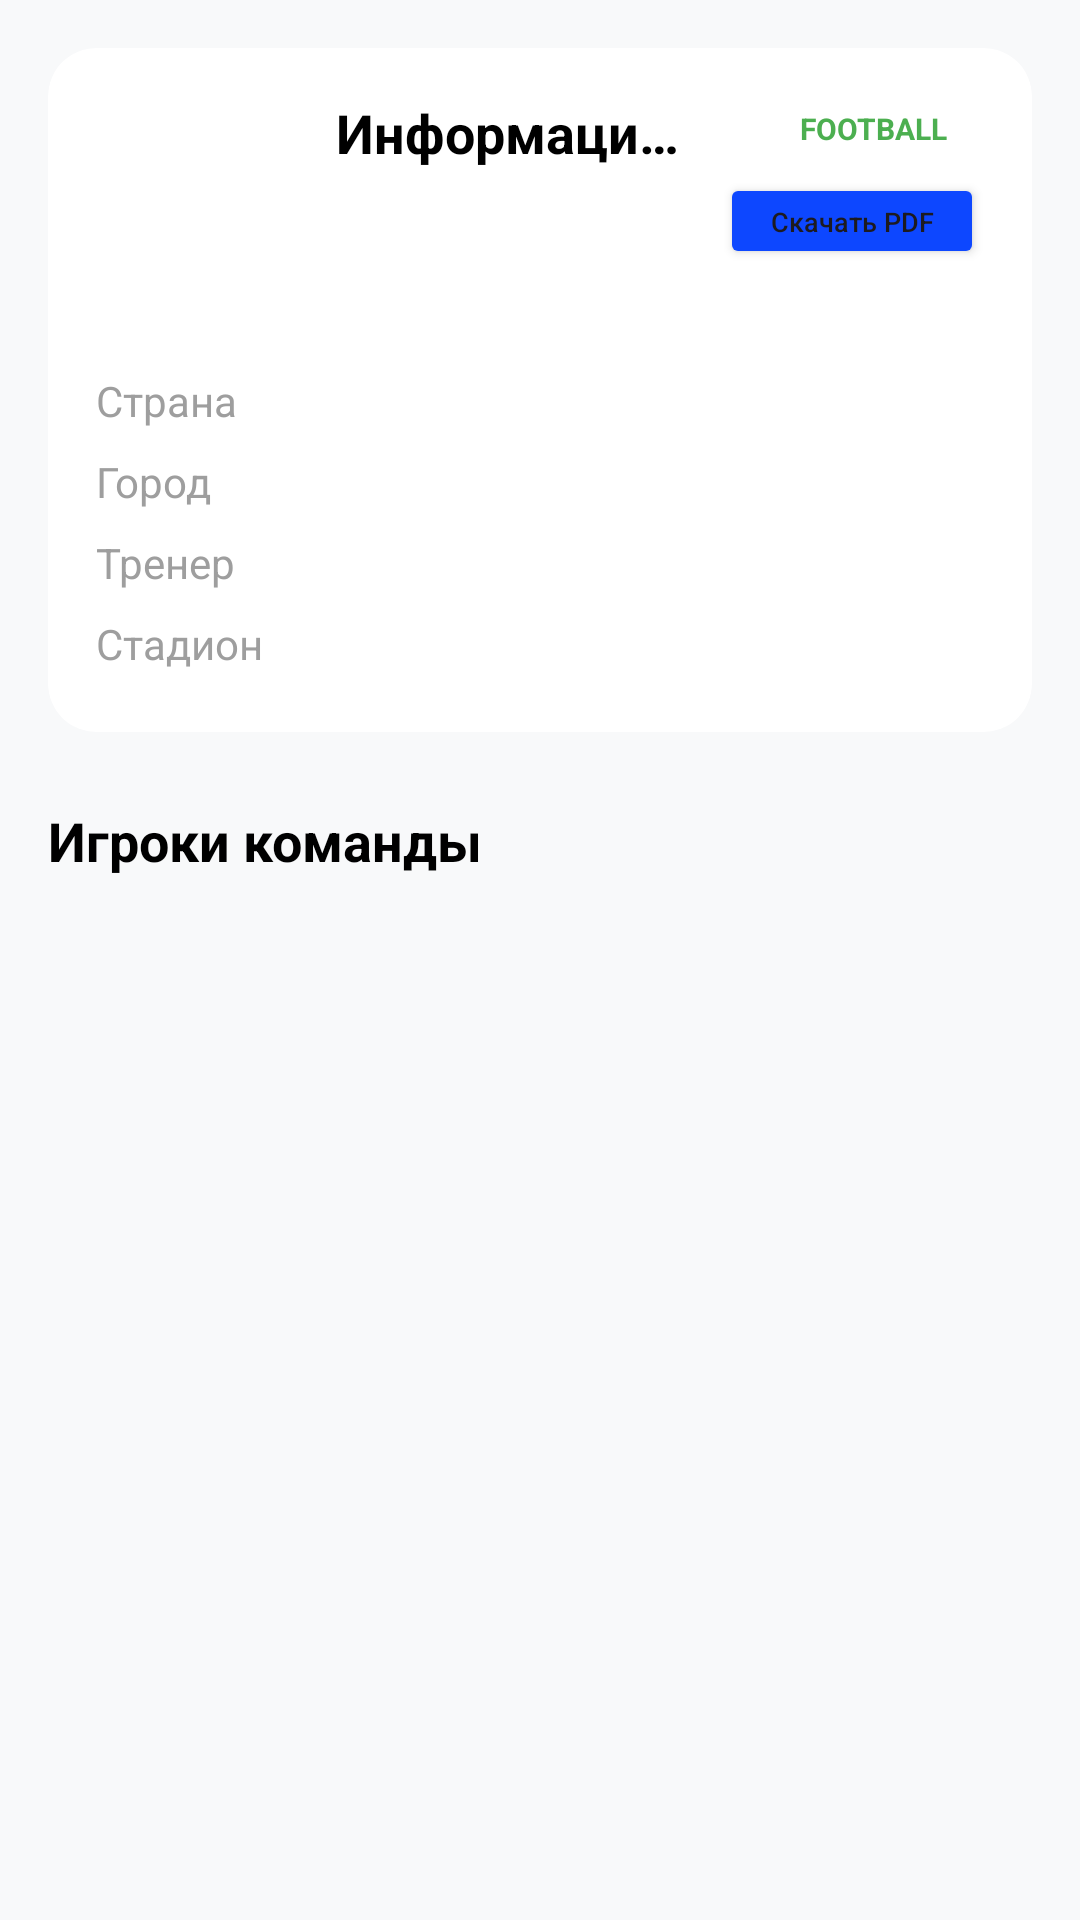

The Android layout XML behind this screen, and the referenced resources:
<!-- AndroidManifest.xml: application theme Theme.Sportscore -->
<!-- res/layout/fragment_team_view.xml -->
<?xml version="1.0" encoding="utf-8"?>
<FrameLayout xmlns:android="http://schemas.android.com/apk/res/android"
    xmlns:app="http://schemas.android.com/apk/res-auto"
    xmlns:tools="http://schemas.android.com/tools"
    android:layout_width="match_parent"
    android:layout_height="match_parent"
    android:background="#F8F9FA">

    <androidx.core.widget.NestedScrollView
        android:layout_width="match_parent"
        android:layout_height="match_parent">

        <LinearLayout
            android:layout_width="match_parent"
            android:layout_height="wrap_content"
            android:orientation="vertical"
            android:padding="16dp">

            <com.google.android.material.card.MaterialCardView
                android:layout_width="match_parent"
                android:layout_height="wrap_content"
                app:cardBackgroundColor="@color/white"
                app:cardCornerRadius="16dp"
                app:strokeWidth="0dp">

                <androidx.constraintlayout.widget.ConstraintLayout
                    android:layout_width="match_parent"
                    android:layout_height="wrap_content"
                    android:padding="16dp">

                    <ImageView
                        android:id="@+id/teamDetailIcon"
                        android:layout_width="64dp"
                        android:layout_height="64dp"
                        app:layout_constraintStart_toStartOf="parent"
                        app:layout_constraintTop_toTopOf="parent"
                        tools:src="@tools:sample/avatars" />

                    <LinearLayout
                        android:id="@+id/headerTextContainer"
                        android:layout_width="0dp"
                        android:layout_height="wrap_content"
                        android:layout_marginStart="16dp"
                        android:layout_marginEnd="8dp"
                        android:orientation="vertical"
                        app:layout_constraintEnd_toStartOf="@id/headerActionsContainer"
                        app:layout_constraintStart_toEndOf="@id/teamDetailIcon"
                        app:layout_constraintTop_toTopOf="@id/teamDetailIcon">

                        <TextView
                            android:id="@+id/teamDetailHeaderTitle"
                            android:layout_width="match_parent"
                            android:layout_height="wrap_content"
                            android:ellipsize="end"
                            android:maxLines="1"
                            android:text="Информация о команде"
                            android:textColor="@color/black"
                            android:textSize="18sp"
                            android:textStyle="bold" />

                        <TextView
                            android:id="@+id/teamDetailName"
                            android:layout_width="match_parent"
                            android:layout_height="wrap_content"
                            android:ellipsize="end"
                            android:maxLines="1"
                            android:textColor="#9E9E9E"
                            android:textSize="14sp"
                            tools:text="Manchester United" />
                    </LinearLayout>

                    <LinearLayout
                        android:id="@+id/headerActionsContainer"
                        android:layout_width="wrap_content"
                        android:layout_height="wrap_content"
                        android:gravity="end"
                        android:orientation="vertical"
                        app:layout_constraintEnd_toEndOf="parent"
                        app:layout_constraintTop_toTopOf="parent">

                        <TextView
                            android:id="@+id/sportBadge"
                            android:layout_width="wrap_content"
                            android:layout_height="wrap_content"
                            android:background="@drawable/badge_bg_light_green"
                            android:paddingHorizontal="12dp"
                            android:paddingVertical="4dp"
                            android:text="FOOTBALL"
                            android:textColor="#4CAF50"
                            android:textSize="10sp"
                            android:textStyle="bold" />

                        <Button
                            android:id="@+id/btnDownloadPdf"
                            android:layout_width="wrap_content"
                            android:layout_height="32dp"
                            android:layout_marginTop="4dp"
                            android:backgroundTint="@color/systemColor"
                            android:minHeight="0dp"
                            android:paddingHorizontal="8dp"
                            android:text="Скачать PDF"
                            android:textAllCaps="false"
                            android:textSize="9sp"
                            app:cornerRadius="8dp" />
                    </LinearLayout>

                    <GridLayout
                        android:layout_width="match_parent"
                        android:layout_height="wrap_content"
                        android:layout_marginTop="24dp"
                        android:columnCount="2"
                        app:layout_constraintTop_toBottomOf="@id/teamDetailIcon">

                        <TextView
                            android:layout_width="wrap_content"
                            android:layout_height="wrap_content"
                            android:paddingVertical="4dp"
                            android:text="Страна"
                            android:textColor="#9E9E9E" />

                        <TextView
                            android:id="@+id/detailCountry"
                            android:layout_width="wrap_content"
                            android:layout_height="wrap_content"
                            android:gravity="end"
                            android:paddingVertical="4dp"
                            android:textColor="@color/black"
                            android:textStyle="bold"
                            tools:text="Англия" />

                        <TextView
                            android:layout_width="wrap_content"
                            android:layout_height="wrap_content"
                            android:paddingVertical="4dp"
                            android:text="Город"
                            android:textColor="#9E9E9E" />

                        <TextView
                            android:id="@+id/detailCity"
                            android:layout_width="wrap_content"
                            android:layout_height="wrap_content"
                            android:gravity="end"
                            android:paddingVertical="4dp"
                            android:textColor="@color/black"
                            android:textStyle="bold"
                            tools:text="Манчестер" />

                        <TextView
                            android:layout_width="wrap_content"
                            android:layout_height="wrap_content"
                            android:paddingVertical="4dp"
                            android:text="Тренер"
                            android:textColor="#9E9E9E" />

                        <TextView
                            android:id="@+id/detailCoach"
                            android:layout_width="wrap_content"
                            android:layout_height="wrap_content"
                            android:gravity="end"
                            android:paddingVertical="4dp"
                            android:textColor="@color/black"
                            android:textStyle="bold"
                            tools:text="Erik ten Hag" />

                        <TextView
                            android:layout_width="wrap_content"
                            android:layout_height="wrap_content"
                            android:paddingVertical="4dp"
                            android:text="Стадион"
                            android:textColor="#9E9E9E" />

                        <TextView
                            android:id="@+id/detailStadium"
                            android:layout_width="wrap_content"
                            android:layout_height="wrap_content"
                            android:gravity="end"
                            android:paddingVertical="4dp"
                            android:textColor="@color/black"
                            android:textStyle="bold"
                            tools:text="Old Trafford" />

                    </GridLayout>

                </androidx.constraintlayout.widget.ConstraintLayout>
            </com.google.android.material.card.MaterialCardView>

            <TextView
                android:layout_width="wrap_content"
                android:layout_height="wrap_content"
                android:layout_marginTop="24dp"
                android:text="Игроки команды"
                android:textColor="@color/black"
                android:textSize="18sp"
                android:textStyle="bold" />

            <androidx.recyclerview.widget.RecyclerView
                android:id="@+id/playersRecyclerView"
                android:layout_width="match_parent"
                android:layout_height="wrap_content"
                android:layout_marginTop="8dp"
                app:layoutManager="androidx.recyclerview.widget.LinearLayoutManager"
                tools:listitem="@layout/item_player" />

        </LinearLayout>
    </androidx.core.widget.NestedScrollView>

    <ProgressBar
        android:id="@+id/teamDetailProgressBar"
        android:layout_width="wrap_content"
        android:layout_height="wrap_content"
        android:layout_gravity="center"
        android:visibility="gone" />

</FrameLayout>
<!-- res/layout/item_player.xml (included above) -->
<?xml version="1.0" encoding="utf-8"?>
<com.google.android.material.card.MaterialCardView xmlns:android="http://schemas.android.com/apk/res/android"
    xmlns:app="http://schemas.android.com/apk/res-auto"
    xmlns:tools="http://schemas.android.com/tools"
    android:layout_width="match_parent"
    android:layout_height="wrap_content"
    android:layout_marginHorizontal="16dp"
    android:layout_marginVertical="6dp"
    app:cardBackgroundColor="@color/white"
    app:cardCornerRadius="20dp"
    app:cardElevation="3dp"
    app:strokeWidth="0dp">

    <androidx.constraintlayout.widget.ConstraintLayout
        android:layout_width="match_parent"
        android:layout_height="wrap_content"
        android:padding="16dp">

        <com.google.android.material.imageview.ShapeableImageView
            android:id="@+id/playerImageView"
            android:layout_width="60dp"
            android:layout_height="60dp"
            android:scaleType="centerCrop"
            app:shapeAppearanceOverlay="@style/ShapeAppearance.App.Circle"
            app:layout_constraintBottom_toBottomOf="parent"
            app:layout_constraintStart_toStartOf="parent"
            app:layout_constraintTop_toTopOf="parent"
            tools:src="@tools:sample/avatars" />

        <TextView
            android:id="@+id/playerNameText"
            android:layout_width="0dp"
            android:layout_height="wrap_content"
            android:layout_marginStart="16dp"
            android:textColor="@color/black"
            android:textSize="17sp"
            android:textStyle="bold"
            app:layout_constraintEnd_toStartOf="@+id/btnMore"
            app:layout_constraintStart_toEndOf="@id/playerImageView"
            app:layout_constraintTop_toTopOf="@id/playerImageView"
            app:layout_constraintBottom_toTopOf="@id/playerSubtitle"
            app:layout_constraintVertical_chainStyle="packed"
            tools:text="Marcus Rashford" />

        <LinearLayout
            android:id="@+id/playerSubtitle"
            android:layout_width="0dp"
            android:layout_height="wrap_content"
            android:orientation="horizontal"
            android:gravity="center_vertical"
            app:layout_constraintStart_toStartOf="@id/playerNameText"
            app:layout_constraintTop_toBottomOf="@id/playerNameText"
            app:layout_constraintBottom_toBottomOf="@id/playerImageView">

            <com.google.android.material.imageview.ShapeableImageView
                android:id="@+id/playerTeamFlagView"
                android:layout_width="20dp"
                android:layout_height="20dp"
                android:layout_marginEnd="8dp"
                android:scaleType="centerInside"
                app:shapeAppearanceOverlay="@style/ShapeAppearance.App.Circle"
                tools:src="@drawable/ic_download" />

            <TextView
                android:id="@+id/playerTeamText"
                android:layout_width="wrap_content"
                android:layout_height="wrap_content"
                android:textColor="#8E8E93"
                android:textSize="14sp"
                tools:text="Man United" />

            <View
                android:id="@+id/playerTeamSeparator"
                android:layout_width="4dp"
                android:layout_height="4dp"
                android:layout_marginHorizontal="8dp"
                android:background="@drawable/blue_dot" />

            <TextView
                android:id="@+id/playerPositionText"
                android:layout_width="wrap_content"
                android:layout_height="wrap_content"
                android:textColor="#8E8E93"
                android:textSize="14sp"
                tools:text="Нападающий" />
        </LinearLayout>

        <ImageButton
            android:id="@+id/btnMore"
            android:layout_width="40dp"
            android:layout_height="40dp"
            android:background="?attr/selectableItemBackgroundBorderless"
            android:src="@drawable/ic_more_vert"
            app:tint="#C7C7CC"
            app:layout_constraintBottom_toBottomOf="parent"
            app:layout_constraintEnd_toEndOf="parent"
            app:layout_constraintTop_toTopOf="parent" />

    </androidx.constraintlayout.widget.ConstraintLayout>

</com.google.android.material.card.MaterialCardView>
<!-- resources referenced by this layout -->
<resources>
  <color name="black">#FF000000</color>
  <color name="systemColor">#0D47FF</color>
  <color name="white">#FFFFFFFF</color>
  <!-- drawable blue_dot (drawable) -->
  <?xml version="1.0" encoding="utf-8"?>
  <shape xmlns:android="http://schemas.android.com/apk/res/android"
      android:shape="oval">
      <solid android:color="@color/systemColor"/>
      <size android:width="8dp" android:height="8dp"/>
  </shape>
  <style name="ShapeAppearance.App.Circle" parent="">
          <item name="cornerFamily">rounded</item>
          <item name="cornerSize">50%</item>
      </style>
  <style name="Theme.Sportscore" parent="Base.Theme.Sportscore" />
  <style name="Base.Theme.Sportscore" parent="Theme.Material3.Light.NoActionBar">
          <item name="colorPrimary">@color/systemColor</item>
          <item name="colorOnPrimary">@color/white</item>
          <item name="colorSurface">@color/white</item>
          <item name="android:windowBackground">#F8F9FF</item>
          <item name="bottomNavigationStyle">@style/Widget.App.BottomNavigationView</item>
      </style>
  <style name="Widget.App.BottomNavigationView" parent="Widget.Material3.BottomNavigationView">
          <item name="itemActiveIndicatorStyle">@style/App.BottomNav.Indicator</item>
          <item name="itemPaddingTop">12dp</item>
          <item name="itemPaddingBottom">12dp</item>
          <item name="itemIconSize">30dp</item>
          <item name="itemRippleColor">@android:color/transparent</item>
      </style>
  <style name="App.BottomNav.Indicator" parent="Widget.Material3.BottomNavigationView.ActiveIndicator">
          <item name="android:color">@color/systemColor</item>
          <item name="android:height">44dp</item>
          <item name="android:width">44dp</item>
          <item name="marginHorizontal">8dp</item>
          <item name="shapeAppearance">@style/ShapeAppearance.App.Indicator</item>
      </style>
  <style name="ShapeAppearance.App.Indicator" parent="">
          <item name="cornerFamily">rounded</item>
          <item name="cornerSize">16dp</item>
      </style>
</resources>
